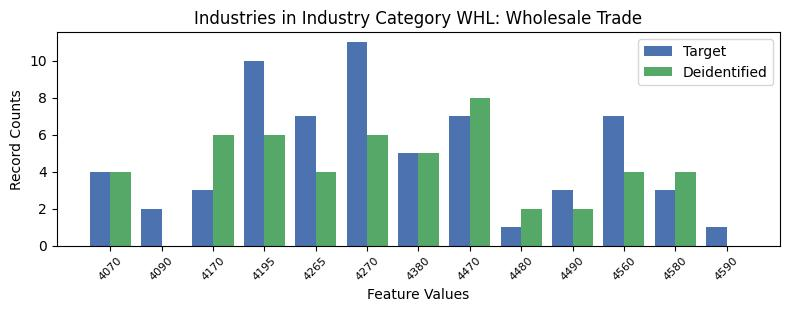

Values plotted in this chart, from the file beside it:
, INDP, count_target, count_deidentified
0, 4070, 4, 4.0
5, 4090, 2, 0.0
2, 4170, 3, 6.0
3, 4195, 10, 6.0
10, 4265, 7, 4.0
1, 4270, 11, 6.0
4, 4380, 5, 5.0
7, 4470, 7, 8.0
12, 4480, 1, 2.0
9, 4490, 3, 2.0
11, 4560, 7, 4.0
6, 4580, 3, 4.0
8, 4590, 1, 0.0
